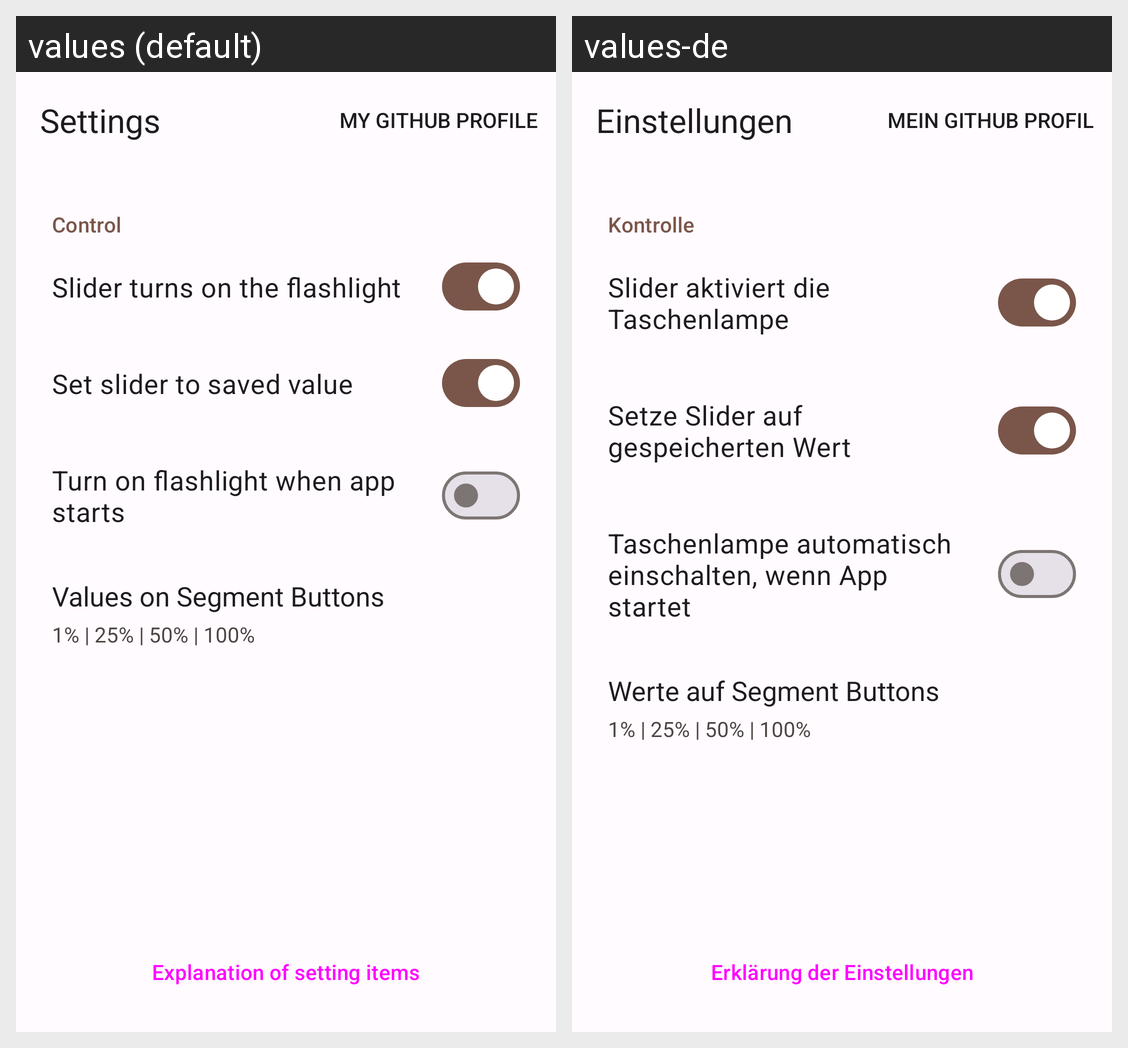

Locale-by-locale string values for the Android screen shown in this grid:
Android screen res/layout/fragment_settings.xml rendered under 2 locales, left to right: values (default), values-de. Device: Nexus 5 (rendered at 1080×1920; each locale shown at half size, 540×960, under a caption strip naming it); theme AppTheme.
Strings drawn on this screen, with the default value and each locale's value (text and hints the layout hard-codes, and strings that could not be matched under every locale, appear in the picture but are not listed):

settings
  values: Settings
  values-de: Einstellungen

label_main
  values: Control
  values-de: Kontrolle

slider_turns_on_the_flashlight
  values: Slider turns on the flashlight
  values-de: Slider aktiviert die Taschenlampe

auto_set_slider_from_default_value
  values: Set slider to saved value
  values-de: Setze Slider auf gespeicherten Wert

auto_turn_on_flashlight_when_app_starts
  values: Turn on flashlight when app starts
  values-de: Taschenlampe automatisch einschalten, wenn App startet

settings_segment_values
  values: Values on Segment Buttons
  values-de: Werte auf Segment Buttons

option_1
  values: 1% | 25% | 50% | 100%
  values-de: 1% | 25% | 50% | 100%

explanation_of_setting_items
  values: Explanation of setting items
  values-de: Erklärung der Einstellungen
